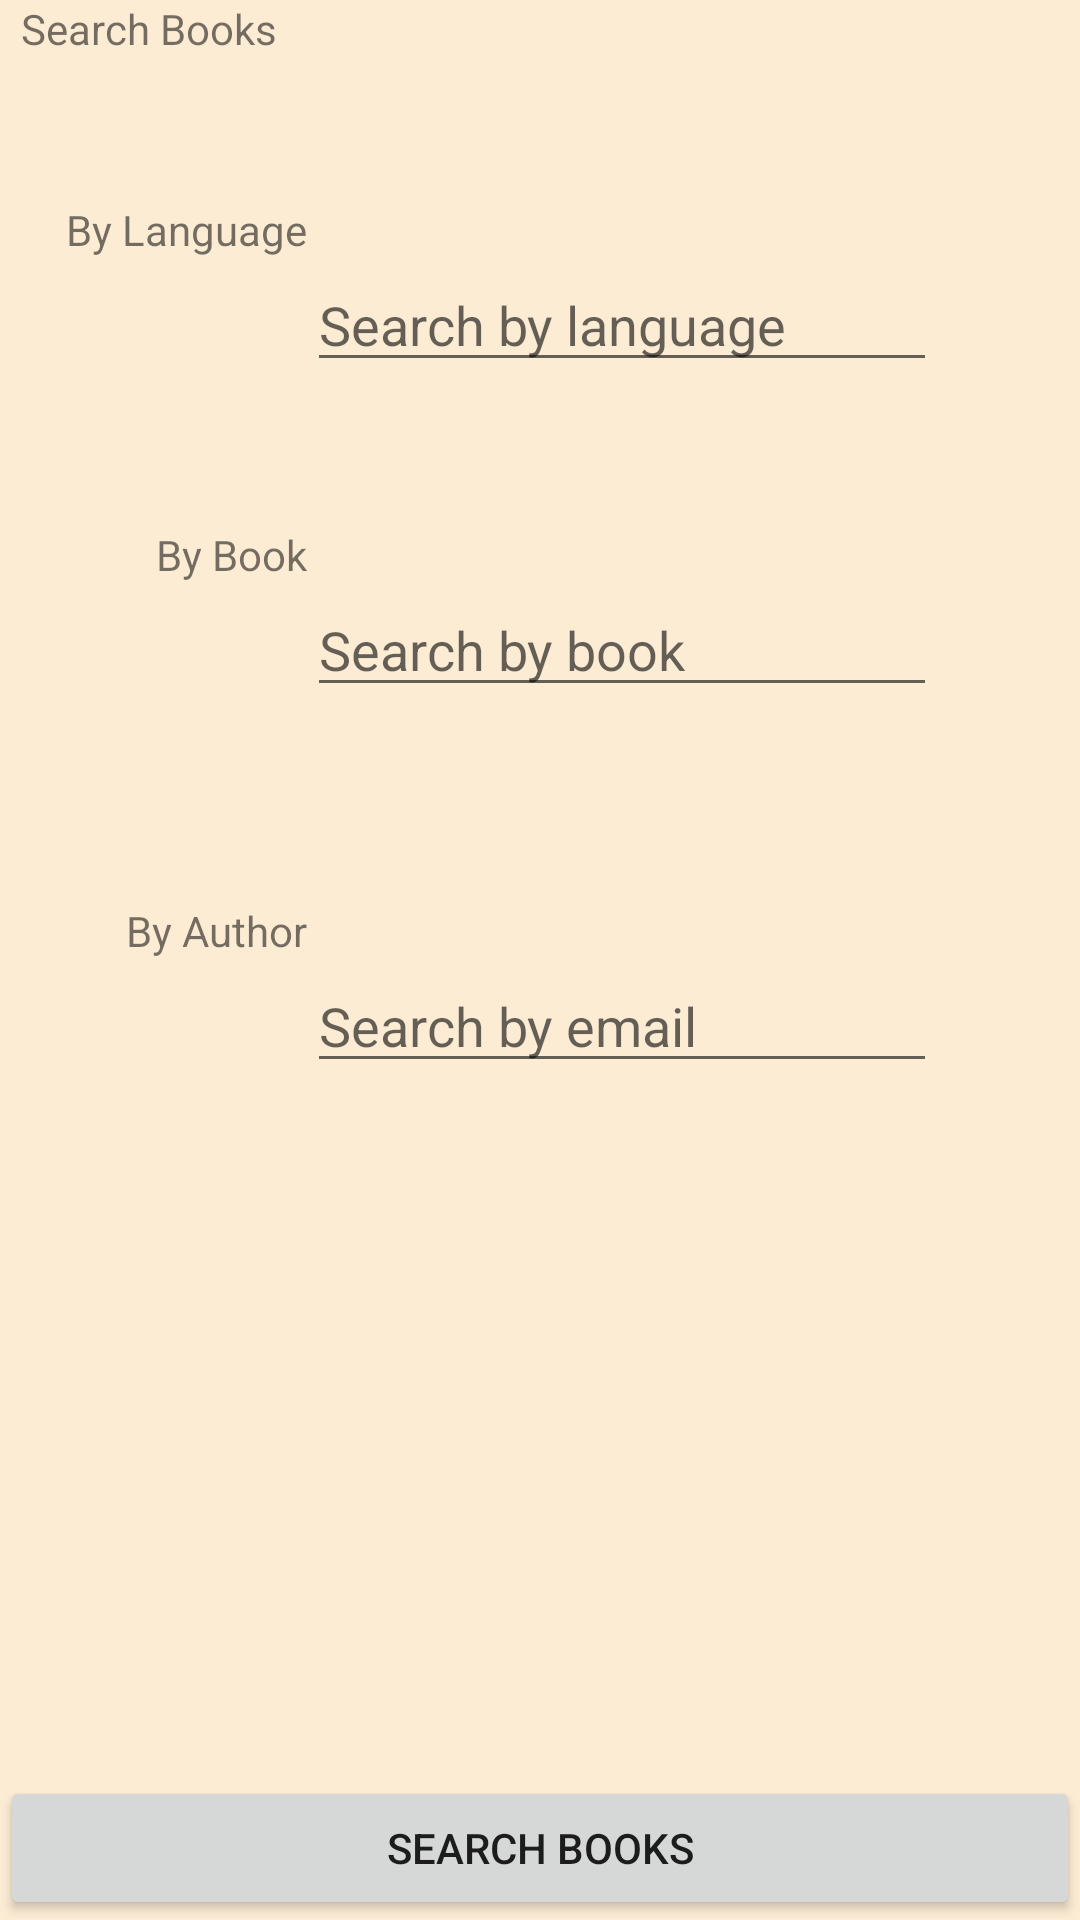

Here is an Android app screen rendered from its layout file. Give the layout XML and the strings, colors and styles it references.
<!-- AndroidManifest.xml: application theme AppTheme -->
<!-- res/layout/activity_search.xml -->
<?xml version="1.0" encoding="utf-8"?>
<RelativeLayout xmlns:android="http://schemas.android.com/apk/res/android"
    xmlns:app="http://schemas.android.com/apk/res-auto"
    android:layout_width="match_parent"
    android:layout_height="match_parent"
    android:background="@color/AviationCollegeLight">

    <TextView
        android:id="@+id/textView2"
        android:layout_width="wrap_content"
        android:layout_height="wrap_content"
        android:layout_marginLeft="22dp"
        android:layout_marginStart="22dp"
        android:layout_marginTop="48dp"
        android:text="By Language"
        android:layout_below="@+id/textView8"
        android:layout_alignParentLeft="true"
        android:layout_alignParentStart="true" />

    <EditText
        android:id="@+id/editText"
        android:layout_width="wrap_content"
        android:layout_height="wrap_content"
        android:layout_below="@+id/textView2"
        android:layout_toEndOf="@+id/textView2"
        android:layout_toRightOf="@+id/textView2"
        android:ems="10"
        android:hint="Search by language"
        android:inputType="textPersonName" />

    <TextView
        android:id="@+id/textView3"
        android:layout_width="wrap_content"
        android:layout_height="wrap_content"
        android:layout_marginTop="48dp"
        android:text="By Book"
        android:layout_below="@+id/editText"
        android:layout_toLeftOf="@+id/editText2"
        android:layout_toStartOf="@+id/editText2" />

    <EditText
        android:id="@+id/editText2"
        android:layout_width="wrap_content"
        android:layout_height="wrap_content"
        android:layout_alignLeft="@+id/editText"
        android:layout_alignStart="@+id/editText"
        android:layout_below="@+id/textView3"
        android:ems="10"
        android:hint="Search by book"
        android:inputType="textPersonName" />

    <TextView
        android:id="@+id/textView4"
        android:layout_width="wrap_content"
        android:layout_height="wrap_content"
        android:text="By Author"
        android:layout_below="@+id/editText2"
        android:layout_toLeftOf="@+id/editText3"
        android:layout_toStartOf="@+id/editText3"
        android:layout_marginTop="65dp" />

    <EditText
        android:id="@+id/editText3"
        android:layout_width="wrap_content"
        android:layout_height="wrap_content"
        android:layout_alignLeft="@+id/editText2"
        android:layout_alignStart="@+id/editText2"
        android:layout_below="@+id/textView4"
        android:ems="10"
        android:hint="Search by email"
        android:inputType="textPersonName" />


    <Button
        android:id="@+id/button5"
        android:layout_width="match_parent"
        android:layout_height="wrap_content"
        android:layout_alignEnd="@+id/editText7"
        android:layout_alignLeft="@+id/textView11"
        android:layout_alignParentBottom="true"
        android:layout_alignRight="@+id/editText7"
        android:layout_alignStart="@+id/textView11"
        android:text="Search Books" />

    <TextView
        android:id="@+id/textView8"
        android:layout_width="wrap_content"
        android:layout_height="wrap_content"
        android:layout_marginEnd="10dp"
        android:layout_marginRight="10dp"
        android:layout_toLeftOf="@+id/editText"
        android:layout_toStartOf="@+id/editText"
        android:text="Search Books" />

</RelativeLayout>
<!-- resources referenced by this layout -->
<resources>
  <color name="AviationCollegeLight">#fcecd4</color>
  <style name="AppTheme" parent="Theme.AppCompat.Light.DarkActionBar">
          
          <item name="colorPrimary">@color/AviationCollege</item>
          <item name="colorPrimaryDark">@color/colorPrimaryDark</item>
          <item name="colorAccent">@color/colorAccent</item>
  
  
      </style>
  <color name="AviationCollege">#947748</color>
  <color name="colorPrimaryDark">#303F9F</color>
  <color name="colorAccent">#FF4081</color>
</resources>
